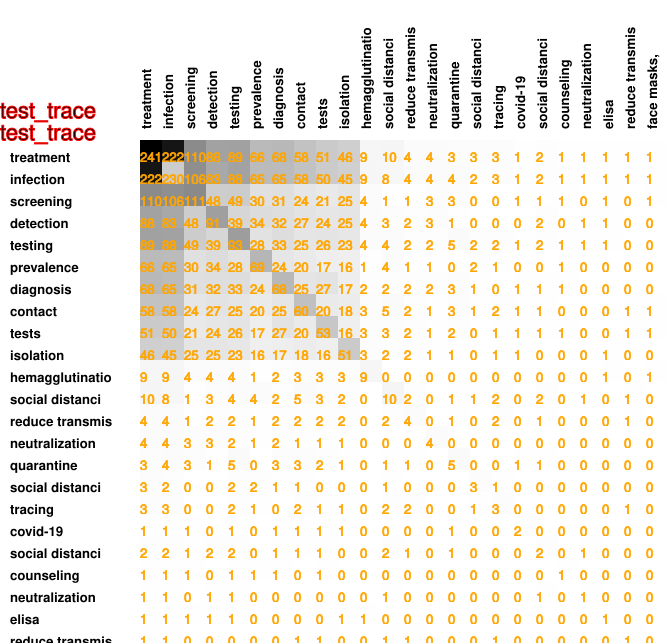

The table this chart was drawn from, first rows:
241, 222, 110, 88, 89, 66, 68, 58, 51, 46, 9, 10, 4, 4, 3, 3, 3, 1, 2, 1, 1, 1, 1, 1
222, 230, 106, 83, 88, 65, 65, 58, 50, 45, 9, 8, 4, 4, 4, 2, 3, 1, 2, 1, 1, 1, 1, 1
110, 106, 111, 48, 49, 30, 31, 24, 21, 25, 4, 1, 1, 3, 3, 0, 0, 1, 1, 1, 0, 1, 0, 1
88, 83, 48, 91, 39, 34, 32, 27, 24, 25, 4, 3, 2, 3, 1, 0, 0, 0, 2, 0, 1, 1, 0, 0
89, 88, 49, 39, 93, 28, 33, 25, 26, 23, 4, 4, 2, 2, 5, 2, 2, 1, 2, 1, 1, 1, 0, 0
66, 65, 30, 34, 28, 69, 24, 20, 17, 16, 1, 4, 1, 1, 0, 2, 1, 0, 0, 1, 0, 0, 0, 0
68, 65, 31, 32, 33, 24, 68, 25, 27, 17, 2, 2, 2, 2, 3, 1, 0, 1, 1, 1, 0, 0, 0, 0
58, 58, 24, 27, 25, 20, 25, 60, 20, 18, 3, 5, 2, 1, 3, 1, 2, 1, 1, 0, 0, 0, 1, 1
51, 50, 21, 24, 26, 17, 27, 20, 53, 16, 3, 3, 2, 1, 2, 0, 1, 1, 1, 1, 0, 0, 1, 1
46, 45, 25, 25, 23, 16, 17, 18, 16, 51, 3, 2, 2, 1, 1, 0, 1, 1, 0, 0, 0, 1, 0, 0
9, 9, 4, 4, 4, 1, 2, 3, 3, 3, 9, 0, 0, 0, 0, 0, 0, 0, 0, 0, 0, 1, 0, 1
10, 8, 1, 3, 4, 4, 2, 5, 3, 2, 0, 10, 2, 0, 1, 1, 2, 0, 2, 0, 1, 0, 1, 0
4, 4, 1, 2, 2, 1, 2, 2, 2, 2, 0, 2, 4, 0, 1, 0, 2, 0, 1, 0, 0, 0, 1, 0
4, 4, 3, 3, 2, 1, 2, 1, 1, 1, 0, 0, 0, 4, 0, 0, 0, 0, 0, 0, 0, 0, 0, 0
3, 4, 3, 1, 5, 0, 3, 3, 2, 1, 0, 1, 1, 0, 5, 0, 0, 1, 1, 0, 0, 0, 0, 0
3, 2, 0, 0, 2, 2, 1, 1, 0, 0, 0, 1, 0, 0, 0, 3, 1, 0, 0, 0, 0, 0, 0, 0
3, 3, 0, 0, 2, 1, 0, 2, 1, 1, 0, 2, 2, 0, 0, 1, 3, 0, 0, 0, 0, 0, 1, 0
1, 1, 1, 0, 1, 0, 1, 1, 1, 1, 0, 0, 0, 0, 1, 0, 0, 2, 0, 0, 0, 0, 0, 0
2, 2, 1, 2, 2, 0, 1, 1, 1, 0, 0, 2, 1, 0, 1, 0, 0, 0, 2, 0, 1, 0, 0, 0
1, 1, 1, 0, 1, 1, 1, 0, 1, 0, 0, 0, 0, 0, 0, 0, 0, 0, 0, 1, 0, 0, 0, 0
1, 1, 0, 1, 1, 0, 0, 0, 0, 0, 0, 1, 0, 0, 0, 0, 0, 0, 1, 0, 1, 0, 0, 0
1, 1, 1, 1, 1, 0, 0, 0, 0, 1, 1, 0, 0, 0, 0, 0, 0, 0, 0, 0, 0, 1, 0, 0
1, 1, 0, 0, 0, 0, 0, 1, 1, 0, 0, 1, 1, 0, 0, 0, 1, 0, 0, 0, 0, 0, 1, 0
1, 1, 1, 0, 0, 0, 0, 1, 1, 0, 1, 0, 0, 0, 0, 0, 0, 0, 0, 0, 0, 0, 0, 1
